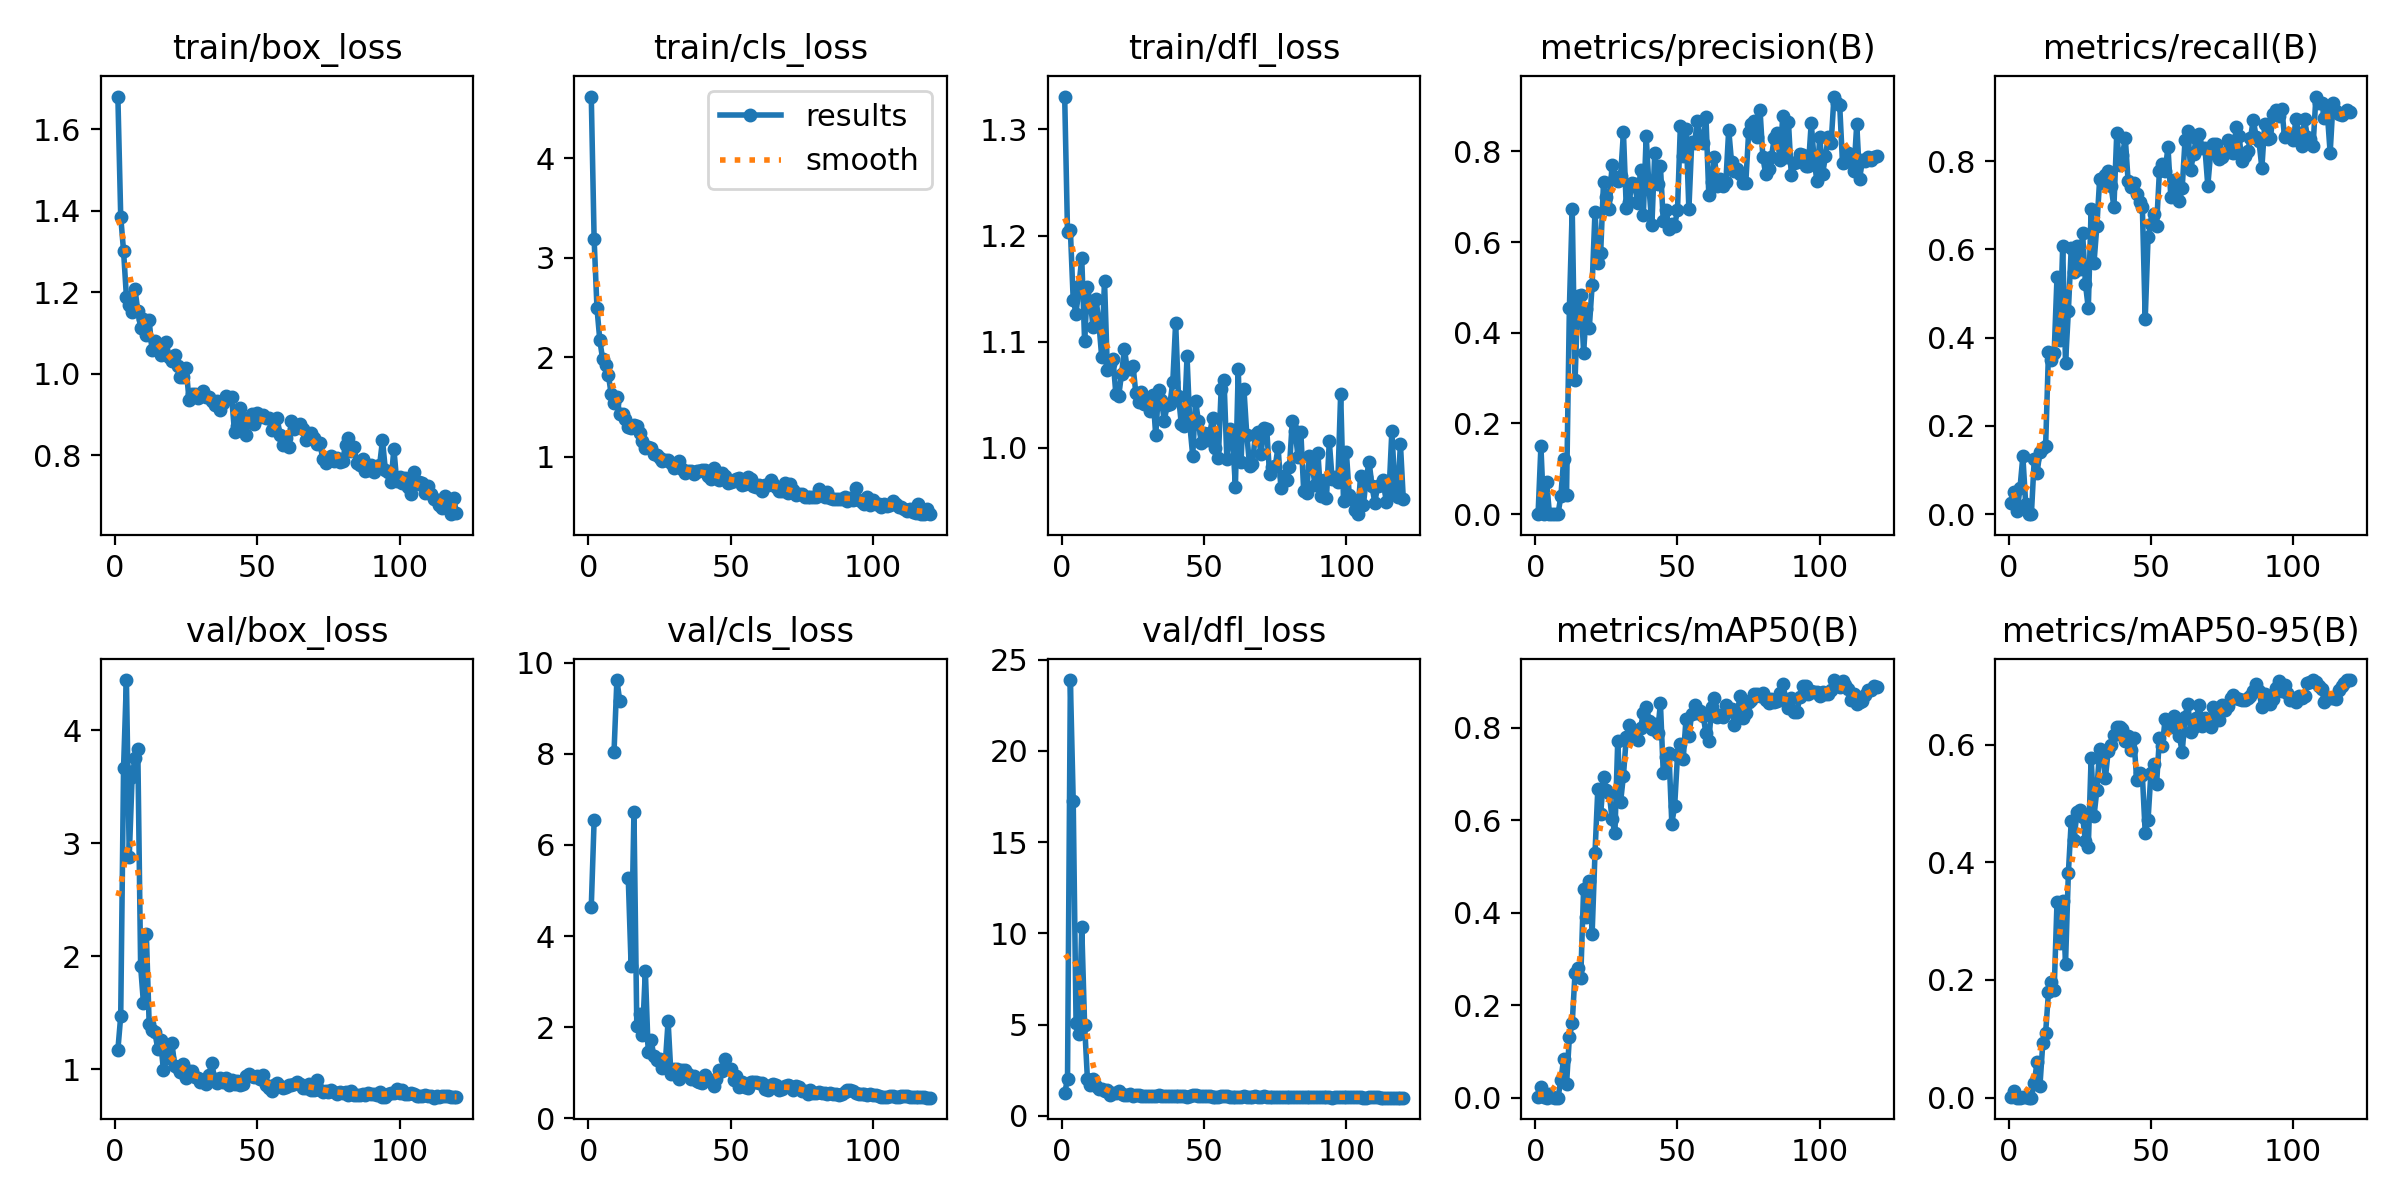

Source data for this figure (header and first rows):
epoch, time, train/box_loss, train/cls_loss, train/dfl_loss, metrics/precision(B), metrics/recall(B), metrics/mAP50(B), metrics/mAP50-95(B), val/box_loss, val/cls_loss, val/dfl_loss, lr/pg0, lr/pg1, lr/pg2
1, 1.102, 1.68, 4.619, 1.331, 0.00011, 0.02597, 0.00125, 0.00031, 1.172, 4.644, 1.258, 0.0928, 0.0008, 0.0008
2, 2.171, 1.385, 3.187, 1.203, 0.1496, 0.05087, 0.02267, 0.01103, 1.471, 6.541, 2.02, 0.08469, 0.001686, 0.001686
3, 4.015, 1.301, 2.495, 1.205, 0.00109, 0.0064, 0.0006, 0.00022, 3.668, inf, 23.88, 0.07656, 0.002557, 0.002557
4, 5.798, 1.189, 2.17, 1.139, 0.07159, 0.05952, 0.00034, 8e-05, 4.443, inf, 17.26, 0.06841, 0.003413, 0.003413
5, 7.002, 1.17, 1.978, 1.127, 0.00095, 0.131, 0.00705, 0.00188, 2.882, inf, 5.076, 0.06025, 0.004255, 0.004255
6, 8.862, 1.151, 1.92, 1.152, 0.00133, 0.02326, 0.00148, 0.00112, 3.581, inf, 4.464, 0.05208, 0.005081, 0.005081
7, 10.73, 1.208, 1.824, 1.179, 0, 0, 0, 0, 3.755, inf, 10.35, 0.04389, 0.005893, 0.005893
8, 11.94, 1.154, 1.626, 1.101, 0, 0, 0, 0, 3.834, inf, 5.006, 0.03569, 0.00669, 0.00669
9, 12.95, 1.113, 1.54, 1.151, 0.03919, 0.124, 0.03761, 0.02451, 1.911, 8.049, 2, 0.02747, 0.007472, 0.007472
10, 13.98, 1.133, 1.601, 1.137, 0.1215, 0.09352, 0.08449, 0.06145, 1.583, 9.618, 1.688, 0.01924, 0.008239, 0.008239
11, 14.99, 1.095, 1.424, 1.114, 0.04186, 0.142, 0.02856, 0.02001, 2.2, 9.166, 2.019, 0.01099, 0.008991, 0.008991
12, 16.01, 1.131, 1.43, 1.141, 0.4544, 0.1489, 0.1311, 0.09217, 1.4, inf, 1.642, 0.009092, 0.009092, 0.009092
13, 17.01, 1.059, 1.38, 1.119, 0.6723, 0.1537, 0.1612, 0.1099, 1.351, inf, 1.481, 0.00901, 0.00901, 0.00901
14, 18.02, 1.079, 1.301, 1.086, 0.2958, 0.3665, 0.2708, 0.1788, 1.328, 5.268, 1.455, 0.008927, 0.008927, 0.008927
15, 19.03, 1.072, 1.292, 1.158, 0.4822, 0.3498, 0.2808, 0.1965, 1.183, 3.348, 1.342, 0.008845, 0.008845, 0.008845
16, 20.18, 1.047, 1.315, 1.074, 0.483, 0.3644, 0.26, 0.1826, 1.257, 6.731, 1.444, 0.008762, 0.008762, 0.008762
17, 21.2, 1.052, 1.306, 1.079, 0.3564, 0.537, 0.4515, 0.332, 0.9932, 2.029, 1.166, 0.00868, 0.00868, 0.00868
18, 22.19, 1.077, 1.24, 1.084, 0.4523, 0.3952, 0.3918, 0.2626, 1.176, 2.283, 1.281, 0.008597, 0.008597, 0.008597
19, 23.19, 1.04, 1.153, 1.051, 0.4107, 0.6073, 0.4681, 0.3342, 1.096, 1.822, 1.242, 0.008515, 0.008515, 0.008515
20, 24.2, 1.032, 1.088, 1.049, 0.5051, 0.3423, 0.355, 0.228, 1.229, 3.242, 1.354, 0.008433, 0.008433, 0.008433
21, 25.2, 1.047, 1.096, 1.07, 0.6671, 0.4607, 0.5285, 0.3824, 1.028, 1.465, 1.201, 0.00835, 0.00835, 0.00835
22, 26.21, 1.02, 1.089, 1.093, 0.5549, 0.6026, 0.668, 0.4697, 1.011, 1.718, 1.173, 0.008268, 0.008268, 0.008268
23, 27.2, 0.9909, 1.025, 1.074, 0.5769, 0.5493, 0.6135, 0.4379, 0.9727, 1.372, 1.134, 0.008185, 0.008185, 0.008185
24, 28.2, 0.9919, 1.016, 1.074, 0.732, 0.6076, 0.6934, 0.485, 1.051, 1.271, 1.203, 0.008103, 0.008103, 0.008103
25, 29.21, 1.014, 0.9861, 1.078, 0.6999, 0.5566, 0.6649, 0.4892, 0.919, 1.301, 1.105, 0.00802, 0.00802, 0.00802
26, 30.21, 0.9361, 0.9532, 1.052, 0.6727, 0.637, 0.6596, 0.4767, 0.984, 1.099, 1.139, 0.007938, 0.007938, 0.007938
27, 31.21, 0.9495, 0.9678, 1.043, 0.7709, 0.5216, 0.6029, 0.4355, 0.9864, 1.194, 1.141, 0.007855, 0.007855, 0.007855
28, 32.24, 0.9495, 0.965, 1.052, 0.7443, 0.4666, 0.5717, 0.4266, 0.9297, 2.135, 1.113, 0.007772, 0.007772, 0.007772
29, 33.24, 0.9413, 0.9326, 1.041, 0.7355, 0.6922, 0.7719, 0.5775, 0.919, 0.9656, 1.098, 0.00769, 0.00769, 0.00769
30, 34.23, 0.945, 0.8819, 1.045, 0.7456, 0.5695, 0.6399, 0.4782, 0.8871, 1.08, 1.088, 0.007607, 0.007607, 0.007607
31, 35.24, 0.9581, 0.913, 1.035, 0.8421, 0.6524, 0.6964, 0.5221, 0.9043, 1.072, 1.09, 0.007525, 0.007525, 0.007525
32, 36.25, 0.9435, 0.9564, 1.05, 0.6755, 0.7596, 0.7796, 0.5925, 0.8732, 0.8561, 1.078, 0.007443, 0.007443, 0.007443
33, 37.26, 0.9435, 0.8743, 1.012, 0.6879, 0.751, 0.8052, 0.5827, 0.9532, 1.066, 1.116, 0.00736, 0.00736, 0.00736
34, 38.26, 0.9323, 0.8392, 1.055, 0.7308, 0.7688, 0.7881, 0.5427, 1.056, 1.07, 1.16, 0.007278, 0.007278, 0.007278
35, 39.25, 0.9243, 0.859, 1.045, 0.7282, 0.7781, 0.7794, 0.5895, 0.9151, 0.9833, 1.104, 0.007195, 0.007195, 0.007195
36, 40.25, 0.9327, 0.8573, 1.026, 0.6856, 0.7437, 0.7747, 0.5999, 0.8766, 0.8649, 1.074, 0.007112, 0.007112, 0.007112
37, 41.37, 0.9112, 0.8273, 1.04, 0.7582, 0.6957, 0.7997, 0.6169, 0.9239, 0.9341, 1.091, 0.00703, 0.00703, 0.00703
38, 42.38, 0.9282, 0.8597, 1.042, 0.6607, 0.8629, 0.8318, 0.6293, 0.8906, 0.8244, 1.08, 0.006947, 0.006947, 0.006947
39, 43.39, 0.9464, 0.8588, 1.062, 0.835, 0.7916, 0.8461, 0.6305, 0.9256, 0.8019, 1.089, 0.006865, 0.006865, 0.006865
40, 44.39, 0.9415, 0.8627, 1.118, 0.7189, 0.8143, 0.8149, 0.627, 0.863, 0.7766, 1.066, 0.006783, 0.006783, 0.006783
41, 45.37, 0.9422, 0.8647, 1.049, 0.6373, 0.8521, 0.7985, 0.6056, 0.9074, 0.941, 1.08, 0.0067, 0.0067, 0.0067
42, 46.37, 0.8565, 0.8029, 1.022, 0.7969, 0.7541, 0.8074, 0.614, 0.8683, 0.8559, 1.07, 0.006618, 0.006618, 0.006618
43, 47.39, 0.8727, 0.77, 1.02, 0.7289, 0.7422, 0.7894, 0.5906, 0.893, 0.8282, 1.079, 0.006535, 0.006535, 0.006535
44, 48.37, 0.9152, 0.8866, 1.086, 0.7674, 0.7497, 0.8536, 0.6107, 0.8622, 0.7022, 1.057, 0.006452, 0.006452, 0.006452
45, 49.36, 0.8893, 0.7811, 1.022, 0.6464, 0.7258, 0.7015, 0.5405, 0.8729, 0.8648, 1.081, 0.00637, 0.00637, 0.00637
46, 50.35, 0.8504, 0.7688, 0.9926, 0.672, 0.7086, 0.7379, 0.5523, 0.945, 1.051, 1.137, 0.006287, 0.006287, 0.006287
47, 51.36, 0.8864, 0.8397, 1.045, 0.6282, 0.6967, 0.7449, 0.5479, 0.9582, 1.043, 1.128, 0.006205, 0.006205, 0.006205
48, 52.37, 0.9022, 0.8097, 1.025, 0.64, 0.4416, 0.5931, 0.4501, 0.9373, 1.309, 1.114, 0.006123, 0.006123, 0.006123
49, 53.36, 0.8764, 0.7336, 1.005, 0.6363, 0.627, 0.6308, 0.4721, 0.9352, 1.076, 1.114, 0.00604, 0.00604, 0.00604
50, 54.34, 0.9042, 0.7418, 1.014, 0.671, 0.6576, 0.7407, 0.5511, 0.9442, 1.075, 1.104, 0.005958, 0.005958, 0.005958
51, 55.33, 0.8932, 0.7497, 1.007, 0.8553, 0.6807, 0.7648, 0.5666, 0.9106, 0.837, 1.096, 0.005875, 0.005875, 0.005875
52, 56.32, 0.8981, 0.7782, 1.014, 0.7901, 0.6534, 0.732, 0.5333, 0.9517, 0.9221, 1.118, 0.005792, 0.005792, 0.005792
53, 57.3, 0.8911, 0.7894, 1.029, 0.8506, 0.7779, 0.8203, 0.6108, 0.857, 0.686, 1.055, 0.00571, 0.00571, 0.00571
54, 58.3, 0.8905, 0.7171, 1, 0.6728, 0.7934, 0.7818, 0.5967, 0.8318, 0.7934, 1.046, 0.005627, 0.005627, 0.005627
55, 59.3, 0.8629, 0.7254, 0.9901, 0.8199, 0.7769, 0.8309, 0.6429, 0.8126, 0.6783, 1.039, 0.005545, 0.005545, 0.005545
56, 60.39, 0.8653, 0.7964, 1.056, 0.8196, 0.8323, 0.8491, 0.6365, 0.8589, 0.6659, 1.066, 0.005463, 0.005463, 0.005463
57, 61.37, 0.8905, 0.7787, 1.064, 0.8674, 0.7194, 0.8322, 0.6297, 0.879, 0.7908, 1.084, 0.00538, 0.00538, 0.00538
58, 62.38, 0.8494, 0.7026, 0.9892, 0.8298, 0.7565, 0.8373, 0.6486, 0.8509, 0.7927, 1.067, 0.005298, 0.005298, 0.005298
59, 63.37, 0.826, 0.6901, 1.018, 0.8179, 0.7404, 0.8262, 0.6429, 0.8356, 0.7885, 1.048, 0.005215, 0.005215, 0.005215
60, 64.36, 0.8426, 0.7152, 1.01, 0.8768, 0.7089, 0.7892, 0.6146, 0.8471, 0.7802, 1.055, 0.005132, 0.005132, 0.005132
... 60 more rows
